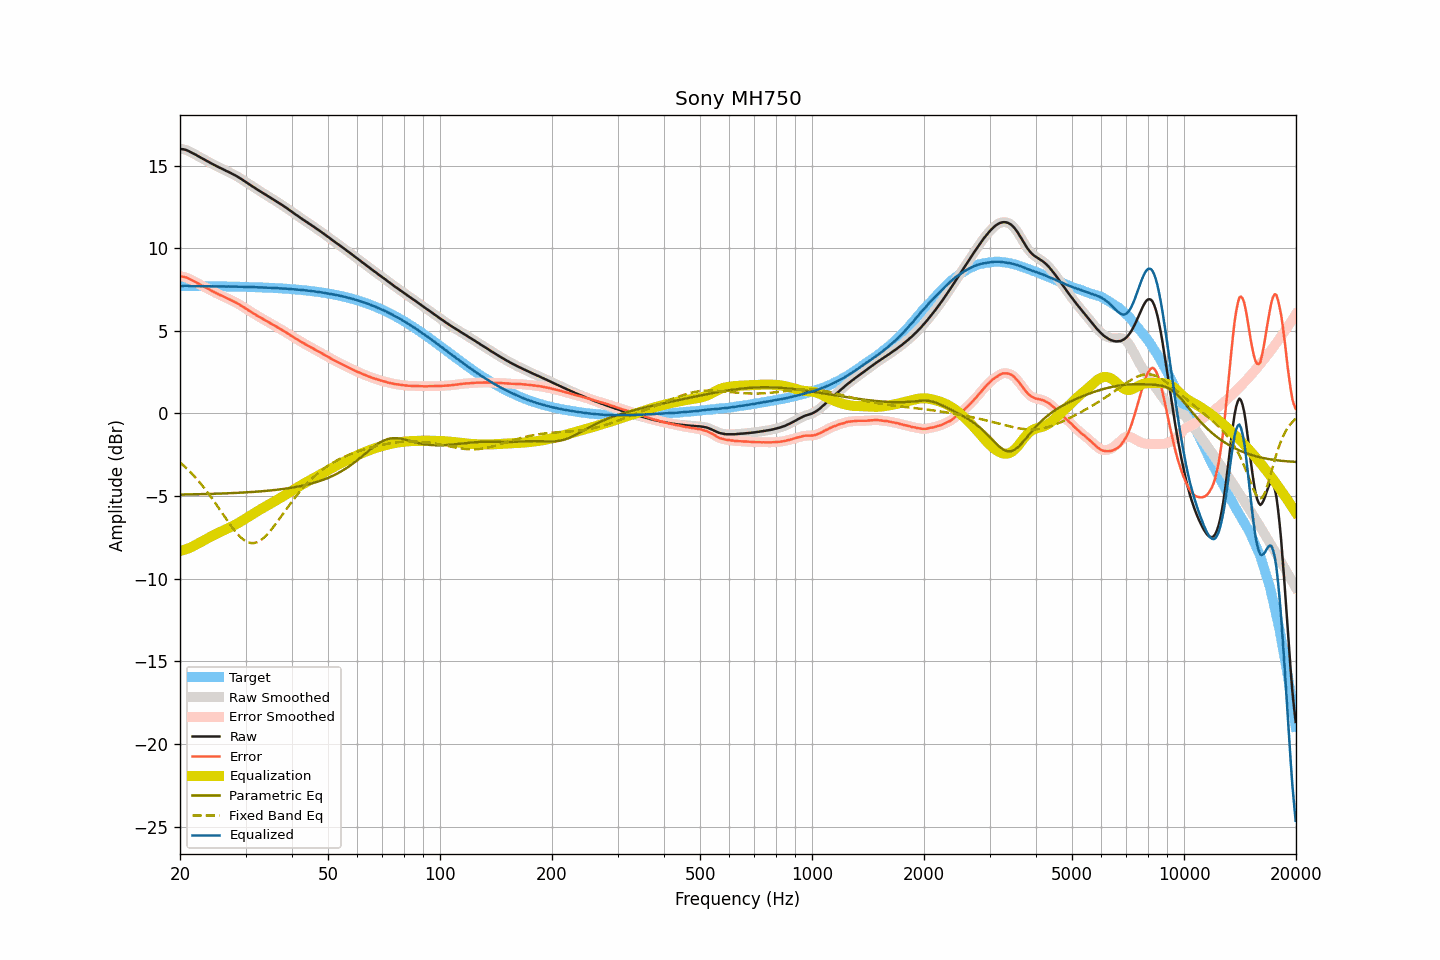

Source data for this figure (header and first rows):
frequency, raw, smoothed, error, error_smoothed, equalization, parametric_eq, fixed_band_eq, equalized_raw, equalized_smoothed, target
20.00, 16.01, 16.01, 8.30, 8.29, -8.31, -4.91, -2.96, 7.70, 7.69, 7.71
20.20, 15.99, 16.00, 8.28, 8.29, -8.29, -4.90, -3.04, 7.70, 7.71, 7.71
20.40, 15.98, 15.98, 8.27, 8.27, -8.27, -4.90, -3.13, 7.72, 7.72, 7.71
20.61, 15.96, 15.96, 8.25, 8.25, -8.24, -4.90, -3.22, 7.73, 7.72, 7.71
20.81, 15.93, 15.93, 8.22, 8.22, -8.20, -4.90, -3.31, 7.73, 7.73, 7.71
21.02, 15.89, 15.89, 8.18, 8.18, -8.17, -4.90, -3.40, 7.72, 7.72, 7.71
21.23, 15.84, 15.84, 8.13, 8.13, -8.13, -4.90, -3.50, 7.71, 7.71, 7.71
21.44, 15.79, 15.79, 8.08, 8.08, -8.09, -4.89, -3.60, 7.70, 7.70, 7.71
21.66, 15.74, 15.74, 8.04, 8.04, -8.04, -4.89, -3.70, 7.70, 7.70, 7.71
21.87, 15.69, 15.69, 7.98, 7.98, -7.99, -4.89, -3.81, 7.70, 7.70, 7.71
22.09, 15.64, 15.64, 7.94, 7.93, -7.93, -4.89, -3.91, 7.71, 7.71, 7.71
22.31, 15.58, 15.58, 7.88, 7.88, -7.88, -4.88, -4.03, 7.70, 7.70, 7.70
22.54, 15.53, 15.53, 7.83, 7.83, -7.83, -4.88, -4.14, 7.71, 7.70, 7.70
22.76, 15.47, 15.48, 7.77, 7.77, -7.77, -4.88, -4.26, 7.70, 7.70, 7.70
22.99, 15.42, 15.42, 7.72, 7.72, -7.72, -4.88, -4.37, 7.70, 7.70, 7.70
23.22, 15.37, 15.37, 7.67, 7.67, -7.67, -4.87, -4.50, 7.70, 7.70, 7.70
23.45, 15.31, 15.32, 7.61, 7.62, -7.61, -4.87, -4.62, 7.70, 7.70, 7.70
23.69, 15.26, 15.26, 7.56, 7.56, -7.56, -4.87, -4.75, 7.70, 7.70, 7.70
23.92, 15.21, 15.21, 7.51, 7.51, -7.51, -4.87, -4.88, 7.70, 7.70, 7.70
24.16, 15.15, 15.16, 7.46, 7.46, -7.46, -4.86, -5.01, 7.69, 7.70, 7.70
24.40, 15.10, 15.10, 7.41, 7.41, -7.41, -4.86, -5.15, 7.69, 7.69, 7.70
24.65, 15.05, 15.05, 7.36, 7.36, -7.36, -4.86, -5.29, 7.69, 7.69, 7.69
24.89, 15.00, 15.00, 7.31, 7.31, -7.31, -4.85, -5.43, 7.69, 7.69, 7.69
25.14, 14.95, 14.95, 7.26, 7.26, -7.26, -4.85, -5.57, 7.69, 7.69, 7.69
25.39, 14.90, 14.90, 7.21, 7.21, -7.21, -4.85, -5.71, 7.69, 7.69, 7.69
25.65, 14.85, 14.86, 7.16, 7.17, -7.17, -4.84, -5.85, 7.69, 7.69, 7.69
25.91, 14.81, 14.81, 7.13, 7.12, -7.12, -4.84, -6.00, 7.69, 7.69, 7.69
26.16, 14.76, 14.76, 7.08, 7.08, -7.08, -4.84, -6.14, 7.69, 7.69, 7.69
26.43, 14.71, 14.71, 7.03, 7.03, -7.03, -4.83, -6.28, 7.68, 7.68, 7.68
26.69, 14.66, 14.67, 6.98, 6.98, -6.98, -4.83, -6.42, 7.68, 7.68, 7.68
26.96, 14.62, 14.62, 6.94, 6.94, -6.94, -4.83, -6.56, 7.68, 7.68, 7.68
27.23, 14.57, 14.57, 6.89, 6.89, -6.89, -4.82, -6.70, 7.68, 7.68, 7.68
27.50, 14.52, 14.52, 6.85, 6.85, -6.85, -4.82, -6.83, 7.68, 7.68, 7.68
27.77, 14.47, 14.47, 6.80, 6.80, -6.80, -4.81, -6.96, 7.67, 7.67, 7.67
28.05, 14.42, 14.42, 6.75, 6.75, -6.75, -4.81, -7.09, 7.67, 7.67, 7.67
28.33, 14.37, 14.37, 6.70, 6.70, -6.70, -4.80, -7.20, 7.68, 7.67, 7.67
28.62, 14.31, 14.31, 6.64, 6.64, -6.64, -4.80, -7.32, 7.67, 7.67, 7.67
28.90, 14.25, 14.25, 6.59, 6.59, -6.59, -4.79, -7.42, 7.67, 7.67, 7.67
29.19, 14.19, 14.19, 6.53, 6.53, -6.53, -4.79, -7.51, 7.66, 7.66, 7.66
29.48, 14.13, 14.13, 6.47, 6.47, -6.47, -4.78, -7.59, 7.66, 7.66, 7.66
29.78, 14.06, 14.07, 6.40, 6.41, -6.41, -4.78, -7.67, 7.66, 7.66, 7.66
30.08, 14.00, 14.00, 6.35, 6.34, -6.34, -4.77, -7.73, 7.66, 7.66, 7.66
30.38, 13.93, 13.93, 6.28, 6.28, -6.28, -4.77, -7.78, 7.65, 7.65, 7.65
30.68, 13.87, 13.87, 6.22, 6.22, -6.22, -4.76, -7.81, 7.65, 7.65, 7.65
30.99, 13.80, 13.81, 6.15, 6.16, -6.16, -4.75, -7.84, 7.64, 7.65, 7.65
31.30, 13.74, 13.74, 6.10, 6.10, -6.10, -4.75, -7.84, 7.65, 7.65, 7.65
31.61, 13.68, 13.68, 6.04, 6.04, -6.04, -4.74, -7.84, 7.65, 7.64, 7.64
31.93, 13.61, 13.62, 5.97, 5.98, -5.98, -4.73, -7.81, 7.64, 7.64, 7.64
32.24, 13.55, 13.55, 5.92, 5.92, -5.92, -4.73, -7.79, 7.63, 7.63, 7.64
32.57, 13.49, 13.49, 5.86, 5.86, -5.86, -4.72, -7.74, 7.63, 7.63, 7.63
32.89, 13.43, 13.43, 5.80, 5.80, -5.80, -4.71, -7.68, 7.63, 7.63, 7.63
33.22, 13.37, 13.37, 5.75, 5.75, -5.75, -4.70, -7.61, 7.62, 7.62, 7.62
33.55, 13.31, 13.31, 5.69, 5.69, -5.69, -4.70, -7.53, 7.62, 7.62, 7.62
33.89, 13.25, 13.25, 5.64, 5.64, -5.64, -4.69, -7.44, 7.62, 7.62, 7.62
34.23, 13.19, 13.19, 5.58, 5.58, -5.58, -4.68, -7.34, 7.61, 7.61, 7.61
34.57, 13.13, 13.13, 5.52, 5.52, -5.53, -4.67, -7.23, 7.61, 7.61, 7.61
34.92, 13.07, 13.07, 5.47, 5.47, -5.47, -4.66, -7.12, 7.60, 7.60, 7.60
35.27, 13.01, 13.01, 5.41, 5.41, -5.41, -4.65, -7.00, 7.60, 7.60, 7.60
35.62, 12.95, 12.95, 5.36, 5.36, -5.36, -4.64, -6.88, 7.59, 7.59, 7.59
35.97, 12.89, 12.89, 5.30, 5.30, -5.30, -4.63, -6.75, 7.59, 7.59, 7.59
... 635 more rows
